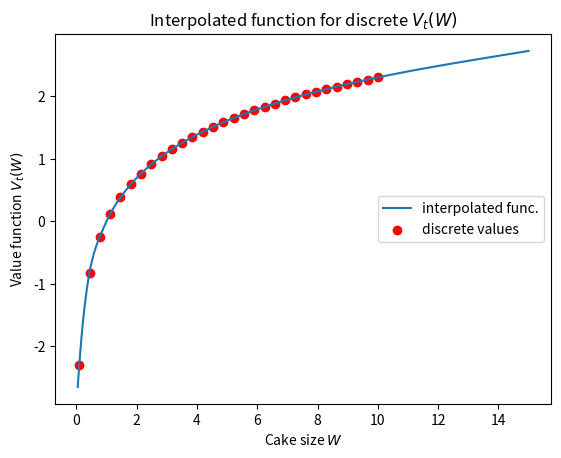
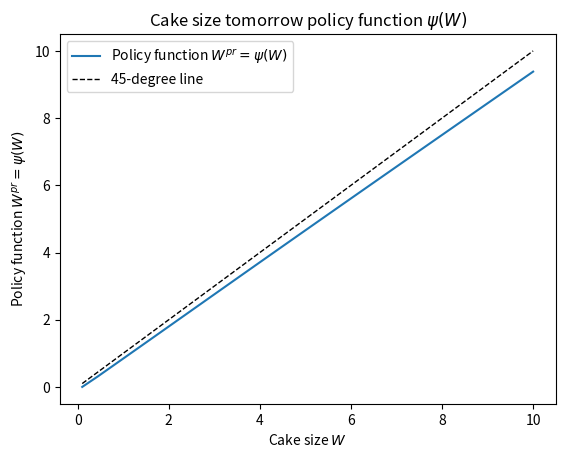
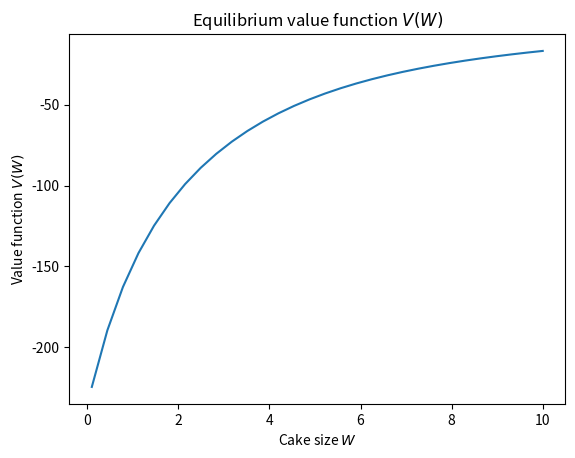
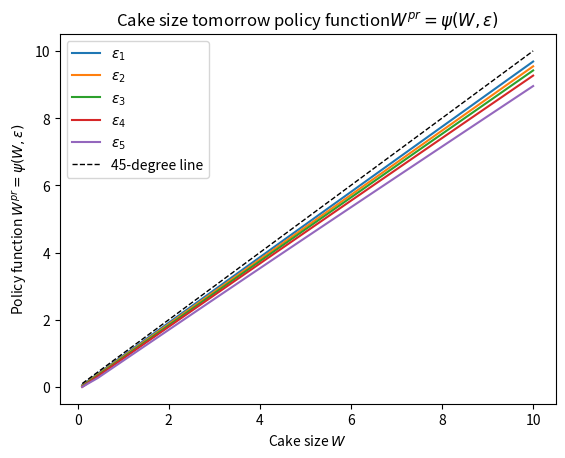
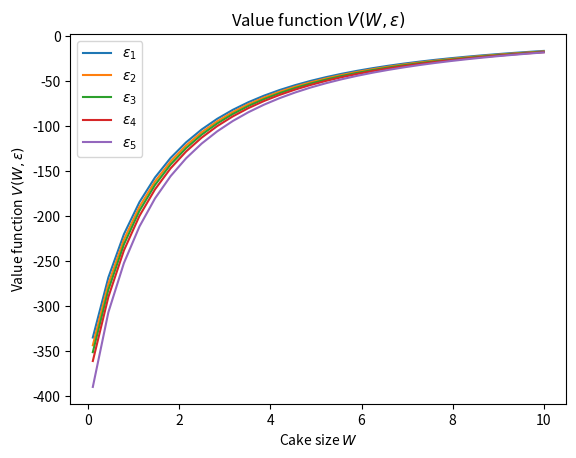
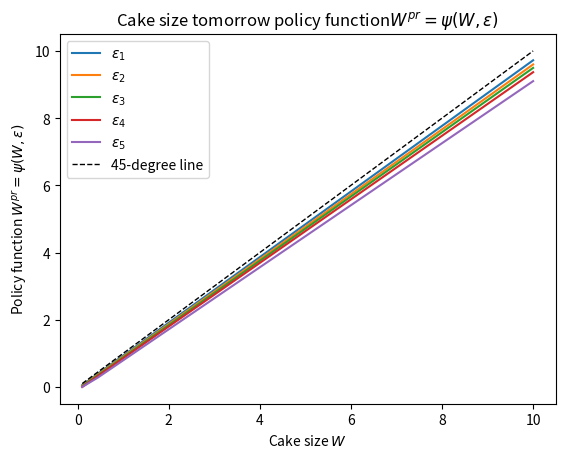
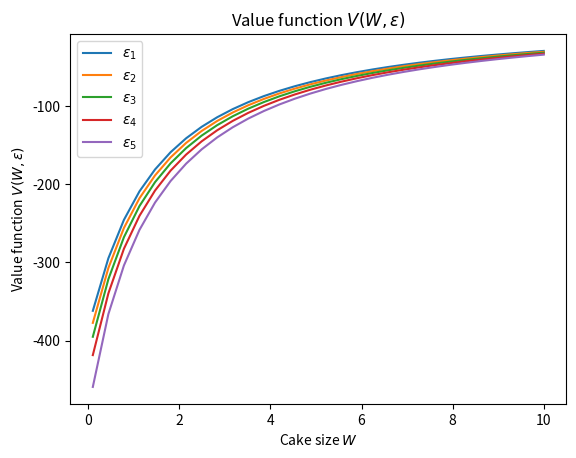

Reproduce these figures in Python, in order.
# -*- coding: utf-8 -*-
"""
Created on Sun Jul 26 08:19:26 2020

[redacted]
"""

import numpy as np
import scipy.optimize as opt
import scipy.interpolate as intpl
import matplotlib.pyplot as plt
from time import sleep

# Set up the parameters
beta = 0.9
gamma = 2.2
W_min = 0.1
W_max = 10.0
W_size = 30
W_vec = np.linspace(W_min, W_max, W_size)
V_t = np.log(W_vec)

def util_CRRA(W, W_pr, gamma):
    # Define CRRA utility function
    c = W - W_pr
    util = (c ** (1 - gamma) - 1) / (1 - gamma)
    
    return util

def neg_V(W_pr, *args):
    W_init, util, V_t_interp, gamma, beta = args
    Vtp1 = util(W_init, W_pr, gamma) + beta * V_t_interp(W_pr)
    neg_Vtp1 = -Vtp1
    
    return neg_Vtp1

# Do the interpolation outside the minimization because it
# doesn't change for different W' cake sizes
V_t_interp = intpl.interp1d(W_vec, V_t, kind='cubic',
                            fill_value='extrapolate')

W_vec_lots = np.linspace(0.5* W_min, 1.5 * W_max, 1000)
plt.plot(W_vec_lots, V_t_interp(W_vec_lots), label='interpolated func.')
plt.scatter(W_vec, V_t, color='red', label='discrete values')
plt.title('Interpolated function for discrete $V_t(W)$')
plt.xlabel('Cake size $W$')
plt.ylabel('Value function $V_t(W)$')
plt.legend(loc='center right')


#--------------------------------------------------------------------------------
# Solve： VFI

V_init = np.log(W_vec)
V_new = V_init.copy()

VF_iter = 0
VF_dist = 10
VF_maxiter = 30
VF_mindist = 1e-3

while (VF_iter < VF_maxiter) and (VF_dist > VF_mindist):
    # sleep(0.3)
    VF_iter += 1
    V_init = V_new.copy()
    V_new = np.zeros(W_size)
    psi_vec = np.zeros(W_size)
    
    V_init_interp = intpl.interp1d(W_vec, V_init, kind='cubic',
                                   fill_value='extrapolate')

    for W_ind in range(W_size):
        W_init = W_vec[W_ind]
        V_args = (W_init, util_CRRA, V_init_interp, gamma, beta)
        results_all = opt.minimize_scalar(neg_V, bounds=(1e-10, W_init - 1e-10),
                                          args=V_args, method='bounded')
        V_new[W_ind] = -results_all.fun
        psi_vec[W_ind] = results_all.x
    
    VF_dist = ((V_init - V_new) ** 2).sum()
    print('VF_iter=', VF_iter, ', VF_dist=', VF_dist)
    
# Plot the resulting policy function
plt.figure()
plt.plot(W_vec, psi_vec, label='Policy function $W^{pr}=\psi(W)$')
plt.plot(W_vec, W_vec, color='black', linewidth=1, linestyle='--',
         label='45-degree line')
plt.title('Cake size tomorrow policy function $\psi(W)$')
plt.xlabel('Cake size $W$')
plt.ylabel('Policy function $W^{pr}=\psi(W)$')
plt.legend()

# Plot the equilibrium value function
plt.figure()
plt.plot(W_vec, V_new)
plt.title('Equilibrium value function $V(W)$')
plt.xlabel('Cake size $W$')
plt.ylabel('Value function $V(W)$')

#------------------------------------------------------------------------------------------
# Stochastic Utility

eps_vec = np.array([-1.40, -0.55, 0.0, 0.55, 1.4])
eps_prob = np.array([0.1, 0.2, 0.4, 0.2, 0.1])
eps_size = eps_vec.shape[0]

def neg_V_iid(W_pr, *args):
    W, eps, util, Exp_V_t_interp, gamma, beta = args
    Vtp1 = np.exp(eps) * util(W, W_pr, gamma) + beta * Exp_V_t_interp(W_pr)
    neg_Vtp1 = -Vtp1
    
    return neg_Vtp1
#------------------------------------------------------------------------------------------
# Solve E DP

V_init = np.zeros((W_size, eps_size))
V_new = V_init.copy()

VF_iter = 0
VF_dist = 10
VF_maxiter = 30
VF_mindist = 1e-3

while (VF_iter < VF_maxiter) and (VF_dist > VF_mindist):
    VF_iter += 1
    V_init = V_new.copy()
    V_new = np.zeros((W_size, eps_size))
    psi_mat = np.zeros((W_size, eps_size))
    
    # Integrate out eps_pr from V_init
    Exp_V = V_init @ eps_prob.reshape((eps_size, 1))
    
    # Interpolate expected value function
    Exp_V_interp = intpl.interp1d(W_vec, Exp_V.flatten(), kind='cubic',
                                   fill_value='extrapolate')

    for eps_ind in range(eps_size):
        for W_ind in range(W_size):
            W = W_vec[W_ind]
            eps = eps_vec[eps_ind]
            V_args = (W, eps, util_CRRA, Exp_V_interp, gamma, beta)
            results1 = opt.minimize_scalar(neg_V_iid, bounds=(1e-10, W - 1e-10),
                                           args=V_args, method='bounded')
            V_new[W_ind, eps_ind] = -results1.fun
            psi_mat[W_ind, eps_ind] = results1.x
    
    VF_dist = ((V_init - V_new) ** 2).sum()
    print('VF_iter=', VF_iter, ', VF_dist=', VF_dist)
    
V_1 = V_new.copy()
psi_1 = psi_mat.copy()

plt.figure()
# Plot the resulting policy function
plt.plot(W_vec, psi_1[:, 0], label='$\epsilon_1$')
plt.plot(W_vec, psi_1[:, 1], label='$\epsilon_2$')
plt.plot(W_vec, psi_1[:, 2], label='$\epsilon_3$')
plt.plot(W_vec, psi_1[:, 3], label='$\epsilon_4$')
plt.plot(W_vec, psi_1[:, 4], label='$\epsilon_5$')
plt.plot(W_vec, W_vec, color='black', linewidth=1, linestyle='--',
         label='45-degree line')
plt.title('Cake size tomorrow policy function' +
          '$W^{pr}=\psi(W,\epsilon)$')
plt.xlabel('Cake size $W$')
plt.ylabel('Policy function $W^{pr}=\psi(W,\epsilon)$')
plt.legend()

plt.figure()

# Plot the resulting value function
plt.plot(W_vec, V_1[:, 0], label='$\epsilon_1$')
plt.plot(W_vec, V_1[:, 1], label='$\epsilon_2$')
plt.plot(W_vec, V_1[:, 2], label='$\epsilon_3$')
plt.plot(W_vec, V_1[:, 3], label='$\epsilon_4$')
plt.plot(W_vec, V_1[:, 4], label='$\epsilon_5$')
plt.title('Value function $V(W,\epsilon)$')
plt.xlabel('Cake size $W$')
plt.ylabel('Value function $V(W,\epsilon)$')
plt.legend()

#---------------------------------------------------------------------------------
# Problem 3

trans_mat = np.array([[0.40, 0.28, 0.18, 0.10, 0.04],
                      [0.20, 0.40, 0.20, 0.13, 0.07],
                      [0.10, 0.20, 0.40, 0.20, 0.10],
                      [0.07, 0.13, 0.20, 0.40, 0.20],
                      [0.04, 0.10, 0.18, 0.28, 0.40]])

V_init = np.zeros((W_size, eps_size))
V_new = V_init.copy()

VF_iter = 0
VF_dist = 10
VF_maxiter = 70
VF_mindist = 1e-3

while (VF_iter < VF_maxiter) and (VF_dist > VF_mindist):
    VF_iter += 1
    V_init = V_new.copy()
    V_new = np.zeros((W_size, eps_size))
    psi_mat = np.zeros((W_size, eps_size))
    
    

    for eps_ind in range(eps_size):
        # Calculate expected value, integrate out epsilon prime
        trans_mat_ind = trans_mat[eps_ind, :]
        Exp_V = V_init @ trans_mat_ind.reshape((eps_size, 1))
        
        # Interpolate expected value function
        Exp_V_interp = intpl.interp1d(W_vec, Exp_V.flatten(), kind='cubic',
                                      fill_value='extrapolate')
        for W_ind in range(W_size):
            W = W_vec[W_ind]
            eps = eps_vec[eps_ind]
            V_args = (W, eps, util_CRRA, Exp_V_interp, gamma, beta)
            results1 = opt.minimize_scalar(neg_V_iid, bounds=(1e-10, W - 1e-10),
                                           args=V_args, method='bounded')
            V_new[W_ind, eps_ind] = -results1.fun
            psi_mat[W_ind, eps_ind] = results1.x
    
    VF_dist = ((V_init - V_new) ** 2).sum()
    print('VF_iter=', VF_iter, ', VF_dist=', VF_dist)
    
V_2 = V_new.copy()
psi_2 = psi_mat.copy()

plt.figure()
# Plot the resulting policy function
plt.plot(W_vec, psi_2[:, 0], label='$\epsilon_1$')
plt.plot(W_vec, psi_2[:, 1], label='$\epsilon_2$')
plt.plot(W_vec, psi_2[:, 2], label='$\epsilon_3$')
plt.plot(W_vec, psi_2[:, 3], label='$\epsilon_4$')
plt.plot(W_vec, psi_2[:, 4], label='$\epsilon_5$')
plt.plot(W_vec, W_vec, color='black', linewidth=1, linestyle='--',
         label='45-degree line')
plt.title('Cake size tomorrow policy function' +
          '$W^{pr}=\psi(W,\epsilon)$')
plt.xlabel('Cake size $W$')
plt.ylabel('Policy function $W^{pr}=\psi(W,\epsilon)$')
plt.legend()
plt.show()
plt.figure()
# Plot the resulting value function
plt.plot(W_vec, V_2[:, 0], label='$\epsilon_1$')
plt.plot(W_vec, V_2[:, 1], label='$\epsilon_2$')
plt.plot(W_vec, V_2[:, 2], label='$\epsilon_3$')
plt.plot(W_vec, V_2[:, 3], label='$\epsilon_4$')
plt.plot(W_vec, V_2[:, 4], label='$\epsilon_5$')
plt.title('Value function $V(W,\epsilon)$')
plt.xlabel('Cake size $W$')
plt.ylabel('Value function $V(W,\epsilon)$')
plt.legend()